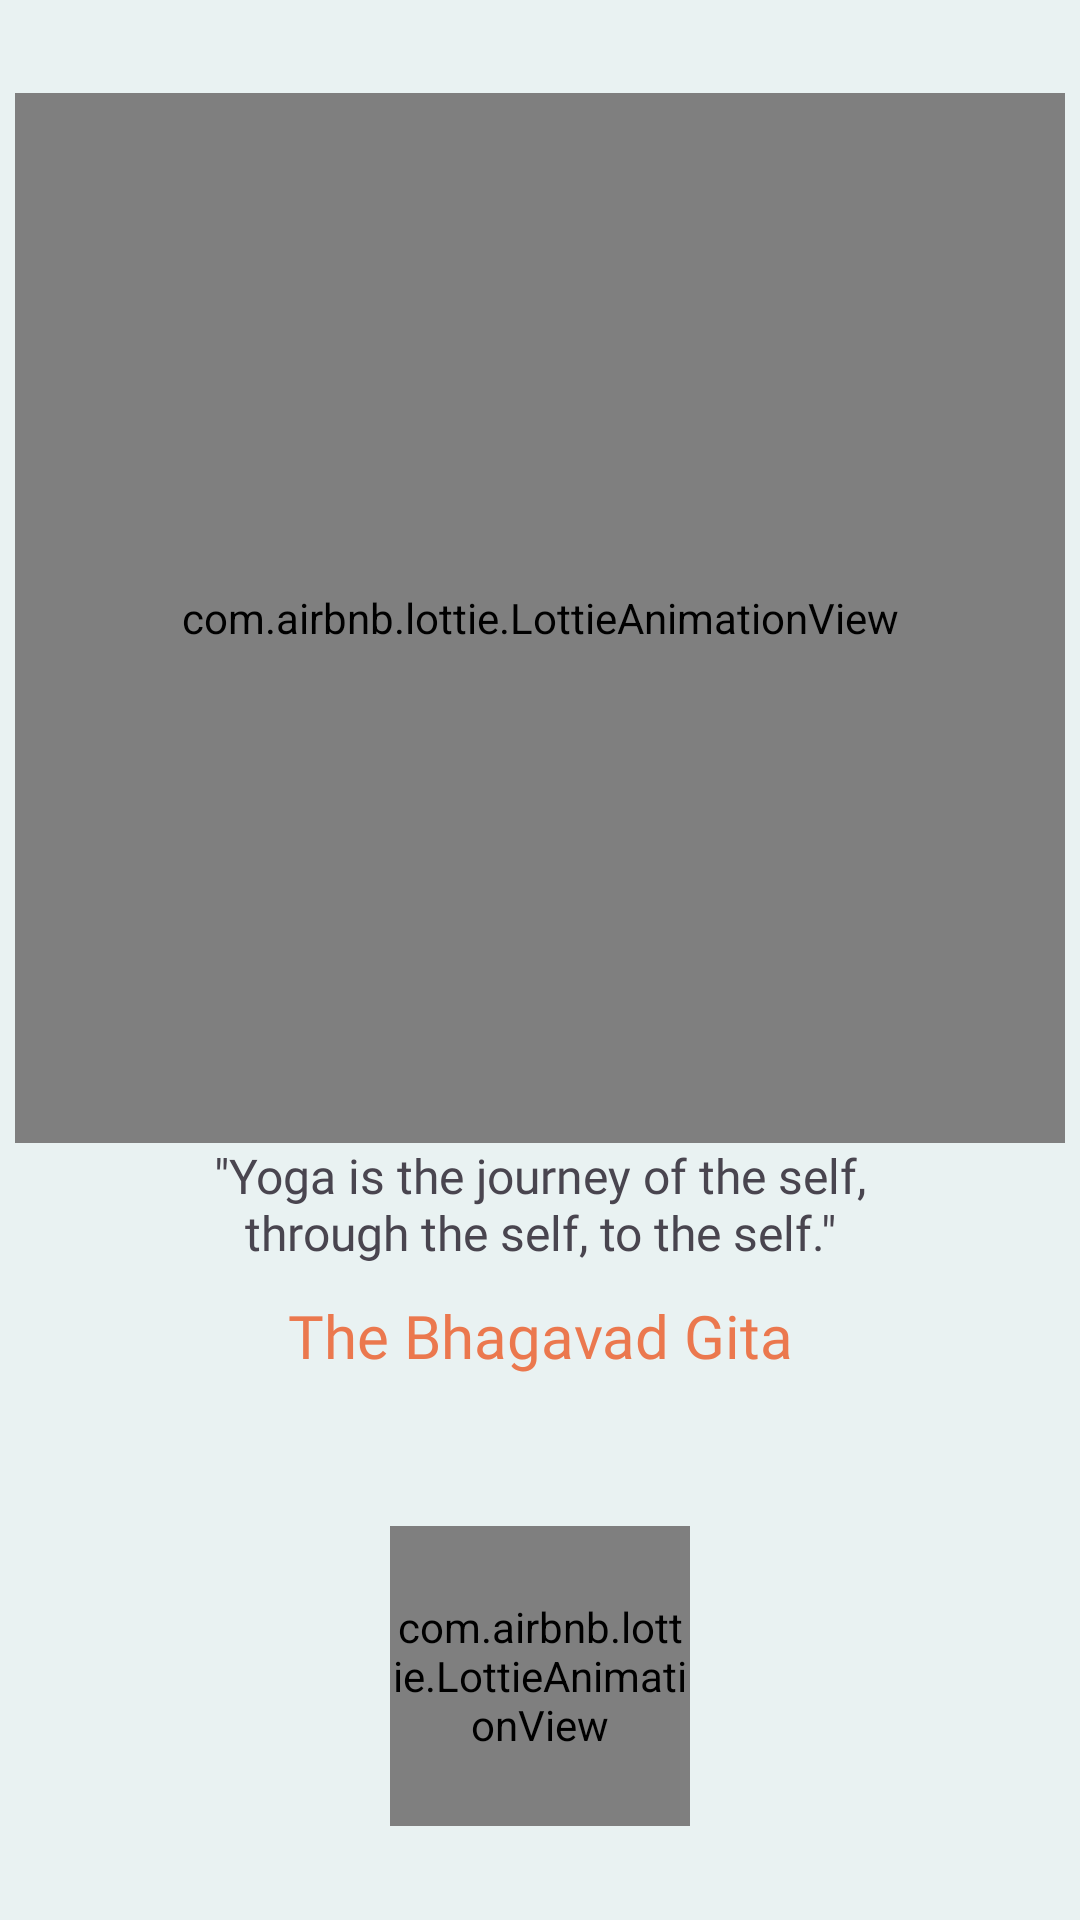

Here is an Android app screen rendered from its layout file. Give the layout XML and the strings, colors and styles it references.
<!-- AndroidManifest.xml: application theme Theme.YogaBuddy -->
<!-- res/layout/activity_daily_quotes.xml -->
<?xml version="1.0" encoding="utf-8"?>
<androidx.constraintlayout.widget.ConstraintLayout xmlns:android="http://schemas.android.com/apk/res/android"
    xmlns:app="http://schemas.android.com/apk/res-auto"
    xmlns:tools="http://schemas.android.com/tools"
    android:layout_width="match_parent"
    android:layout_height="match_parent"
    android:fitsSystemWindows="true"
    android:background="@color/background_color"
    tools:context=".DailyQuotesActivity">


    <LinearLayout
        android:layout_width="match_parent"
        android:layout_height="match_parent"
        android:gravity="center"
        android:orientation="vertical"
        app:layout_constraintBottom_toBottomOf="parent"
        app:layout_constraintEnd_toEndOf="parent"
        app:layout_constraintStart_toStartOf="parent"
        app:layout_constraintTop_toTopOf="parent">


        <com.airbnb.lottie.LottieAnimationView
            android:layout_width="350dp"
            android:layout_height="350dp"
            app:lottie_rawRes="@raw/intro_lottie"
            app:lottie_autoPlay="true"
            app:lottie_loop="true"
            />
        
        <TextView
            android:id="@+id/daily_quotes"
            android:layout_width="250dp"
            android:layout_height="wrap_content"
            android:text="&quot;Yoga is the journey of the self, through the self, to the self.&quot;"
            android:textAlignment="center"
            android:textSize="16sp"
            android:fontFamily="@font/lora"
            />

        <TextView
            android:id="@+id/quotes_athor"
            android:layout_width="250dp"
            android:layout_height="wrap_content"
            android:text="The Bhagavad Gita"
            android:textAlignment="center"
            android:textSize="20sp"
            android:textColor="#EB784E"
            android:layout_marginTop="10dp"
            android:fontFamily="@font/lora"
            />



        <com.airbnb.lottie.LottieAnimationView
            android:layout_width="100dp"
            android:layout_height="100dp"
            app:lottie_rawRes="@raw/quotes_loading"
            app:lottie_autoPlay="true"
            app:lottie_loop="true"
            android:layout_marginTop="50dp"
            />


    </LinearLayout>

</androidx.constraintlayout.widget.ConstraintLayout>
<!-- resources referenced by this layout -->
<resources>
  <color name="background_color">#E9F2F2</color>
  <style name="Theme.YogaBuddy" parent="Base.Theme.YogaBuddy" />
  <style name="Base.Theme.YogaBuddy" parent="Theme.Material3.DayNight.NoActionBar">
          
          
          <item name="android:windowTranslucentStatus">true</item>
          <item name="android:windowTranslucentNavigation">true</item>
      </style>
</resources>
